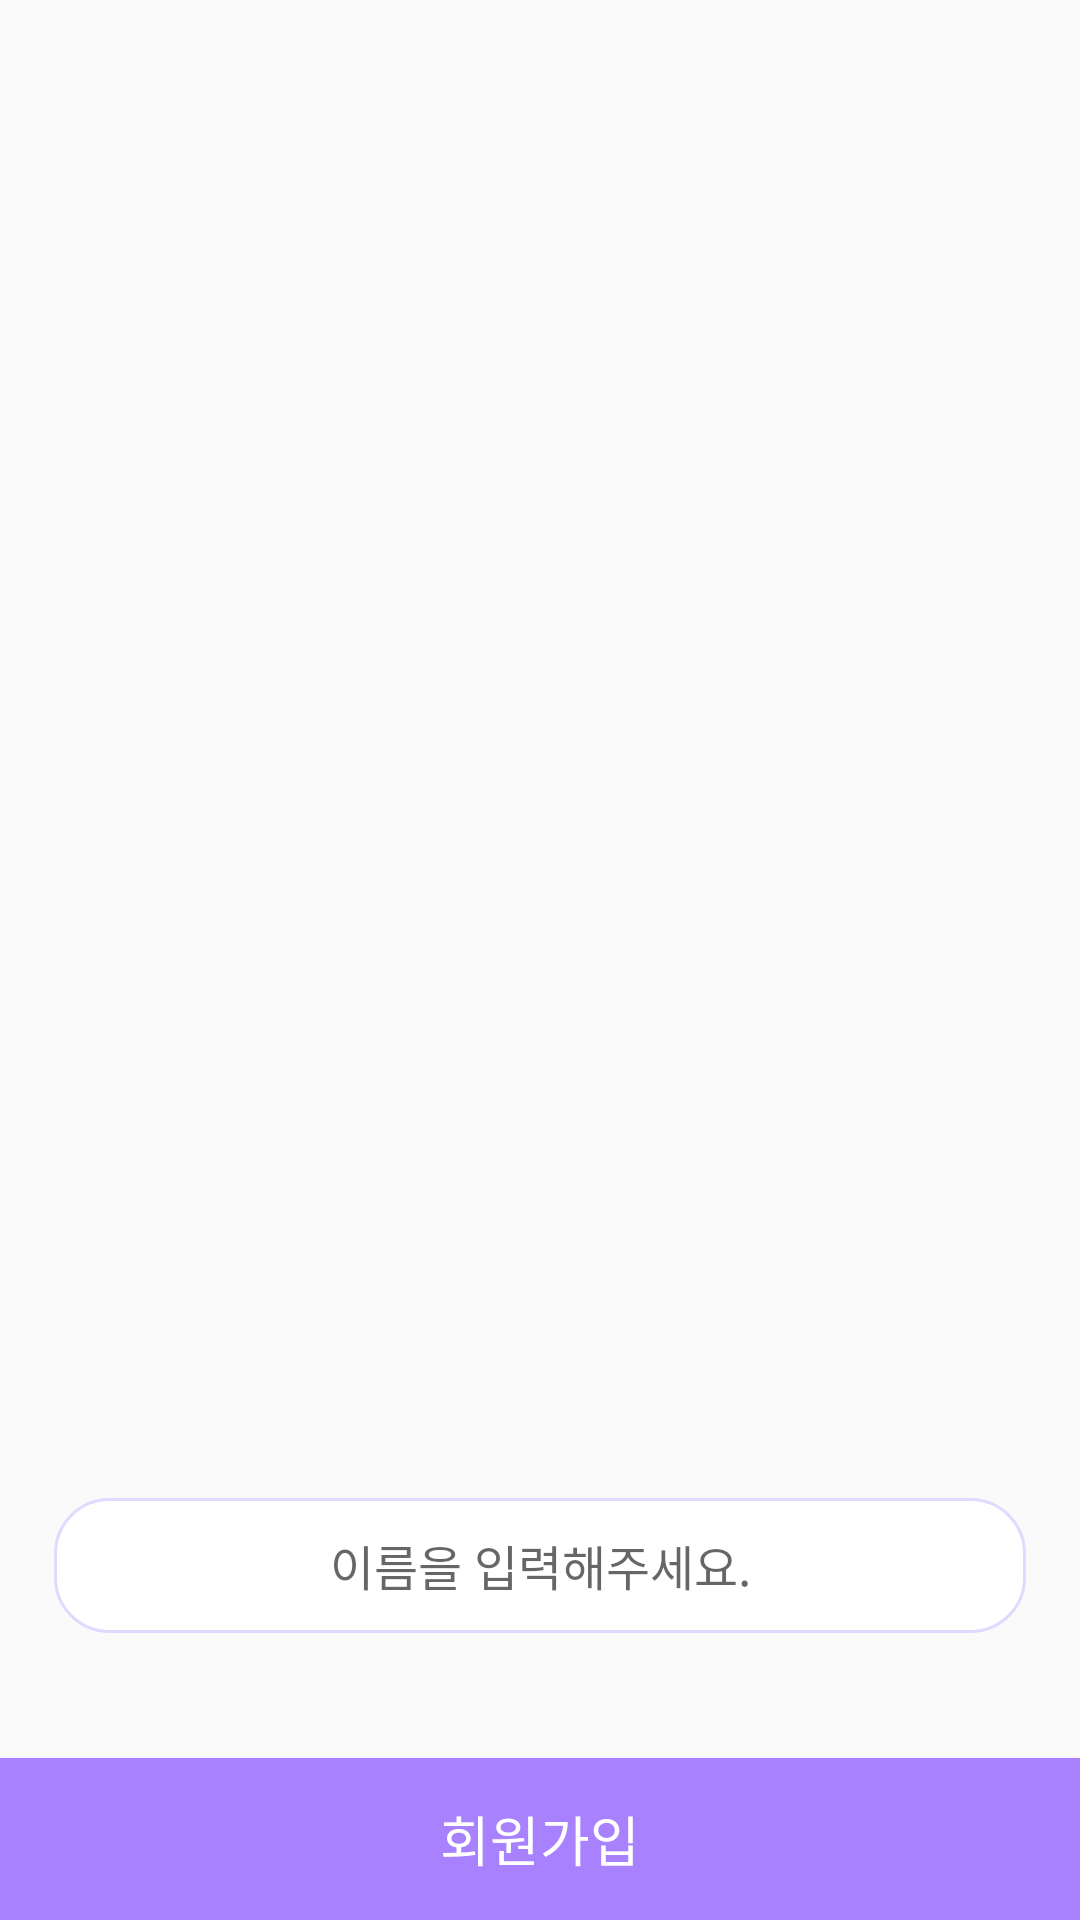

The Android layout XML behind this screen, and the referenced resources:
<!-- AndroidManifest.xml: application theme Theme.Design.Light.NoActionBar -->
<!-- res/layout/activity_home.xml -->
<?xml version="1.0" encoding="utf-8"?>
<layout>
    <data>
        <variable
            name="activity"
            type="com.example.haroutine_android.ui.hyunmyeong.HomeActivity" />
    </data>

    <androidx.constraintlayout.widget.ConstraintLayout xmlns:android="http://schemas.android.com/apk/res/android"
        xmlns:app="http://schemas.android.com/apk/res-auto"
        xmlns:tools="http://schemas.android.com/tools"
        android:layout_width="match_parent"
        android:layout_height="match_parent"
        android:background="@drawable/salah"
        tools:context=".ui.hyunmyeong.HomeActivity">

        <androidx.constraintlayout.widget.Guideline
            android:id="@+id/gl"
            android:layout_width="0dp"
            android:layout_height="0dp"
            android:orientation="horizontal"
            app:layout_constraintGuide_percent="0.78"/>

        <EditText
            android:layout_width="match_parent"
            android:layout_height="45dp"
            android:hint="이름을 입력해주세요."
            android:gravity="center"
            android:textSize="16dp"
            android:layout_marginHorizontal="18dp"
            app:layout_constraintTop_toTopOf="@id/gl"
            android:background="@drawable/buttondesign2"/>

        <Button
            android:id="@+id/bt"
            android:layout_width="match_parent"
            android:layout_height="54dp"
            android:background="#A881FF"
            android:text="회원가입"
            android:textColor="@color/white"
            android:textSize="18dp"
            android:layout_marginTop="20dp"
            app:layout_constraintBottom_toBottomOf="parent"/>
    </androidx.constraintlayout.widget.ConstraintLayout>
</layout>
<!-- resources referenced by this layout -->
<resources>
  <color name="white">#FFFFFFFF</color>
  <!-- drawable buttondesign2 (drawable) -->
  <?xml version="1.0" encoding="utf-8"?>
  <shape xmlns:android="http://schemas.android.com/apk/res/android"
      android:shape="rectangle" >
      <solid android:color="#FFFFFF"/>
  
      <corners
          android:topRightRadius="18dp"
          android:topLeftRadius="18dp"
          android:bottomLeftRadius="18dp"
          android:bottomRightRadius="18dp"/>
  
      <stroke
          android:color="#E3D9FF"
          android:width="1dp"/>
  </shape>
</resources>
